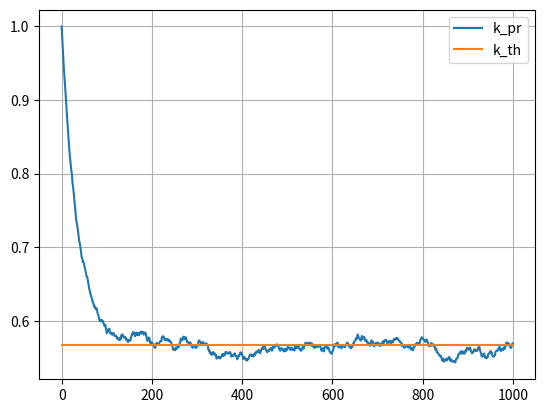

This figure's Python source:
import numpy as np
import numpy.random as random
from matplotlib import pyplot as plt

def exp_(l):
	return -np.log(random.rand())/l

def getState(t, del_ti, failure, recovery, state):
	if(del_ti > t):
		if state == 1:
			t += exp_(recovery) #  до окончания этого времени система будет восстанавливаться
			state = 0
		else:
			t += exp_(failure) #  до окончания этого времени система будет работать
			state = 1
	return t, state

def repairSystemWithoutReservation(failure, recovery, time):
	state = 1
	states = np.zeros(len(time))
	t = exp_(failure) # до окончания этого времени система будет работать
	for i in range(len(time)):
		t, state = getState(t, time[i], failure, recovery, state)
		states[i] = state
	return states

def calculateCoefRepairSystemWithoutReservation(N, time, failure, recovery):
	k = np.zeros(len(time))
	for i in range(N):
		states = repairSystemWithoutReservation(failure, recovery, time)
		for j in range(len(time)):
			k[j] = k[j] + states[j]
	k_pr = k/N
	k_th = m/(l+m)
	return k_pr, [k_th]*(len(k_pr))

def plot(pes, p, legends):
	for pe in pes:
		plt.plot(p, pe)
	plt.legend(legends)
	plt.grid(True)
	plt.show()


l = 1.3
m = 1.7
delta_t = 0.01
time = np.arange(0, 10, delta_t)
N = 5000


k_pr, k_th = calculateCoefRepairSystemWithoutReservation(N, time, l, m)
plot([k_pr, k_th], range(len(k_pr)), ["k_pr", "k_th"])